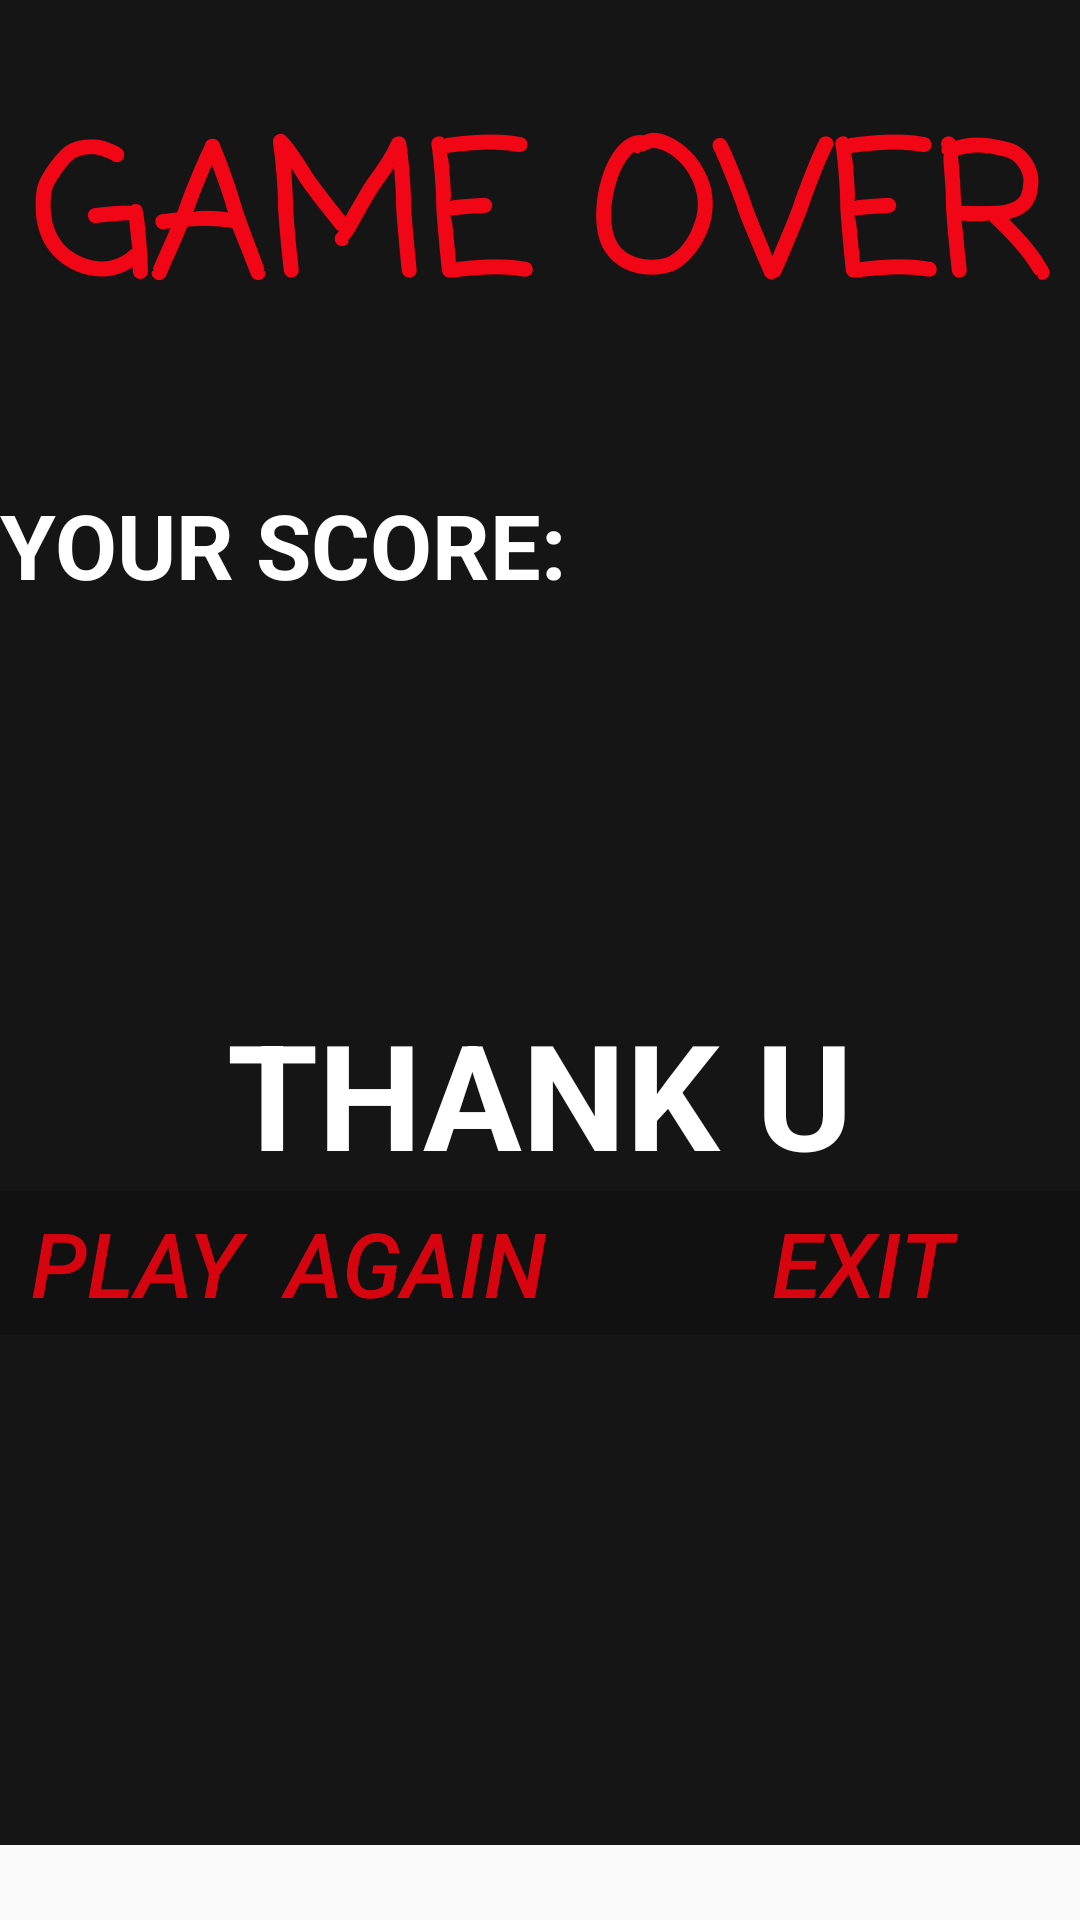

Layout XML and referenced resources for this Android screen:
<!-- AndroidManifest.xml: application theme AppTheme -->
<!-- res/layout/activity_result.xml -->
<?xml version="1.0" encoding="utf-8"?>
<ScrollView
    android:layout_width="match_parent"
    android:layout_height="match_parent"

    xmlns:android="http://schemas.android.com/apk/res/android">>


    <RelativeLayout
        android:layout_width="match_parent"
        android:layout_height="match_parent">


    <LinearLayout android:layout_width="match_parent"
        android:layout_height="match_parent"
        android:orientation="vertical"
        android:paddingBottom="170sp"
        android:background="#141514">
    <TextView
        android:id="@+id/over"
        android:layout_width="match_parent"
        android:layout_height="wrap_content"
        android:fontFamily="casual"
        android:gravity="center"
        android:paddingTop="30dp"
        android:text="GAME OVER"
        android:textColor="#f10616"
        android:textSize="60dp"


        android:textStyle="bold" />
    <TextView
        android:layout_width="wrap_content"
        android:layout_height="wrap_content"
        android:text="YOUR SCORE:"
        android:textStyle="bold"
        android:textSize="30dp"
        android:layout_marginTop="40dp"
        android:textColor="#fff"
        android:id="@+id/score"
        />


    <TextView
        android:layout_width="match_parent"
        android:layout_height="wrap_content"
        android:text="THANK U"
        android:textStyle="bold"
        android:textSize="49dp"
        android:textColor="#fff"
        android:gravity="center"
        android:layout_marginTop="130dp"

        />


    <LinearLayout
        android:layout_width="match_parent"
        android:layout_height="match_parent"
        android:orientation="horizontal">

        <Button
            android:paddingLeft="10sp"
            android:layout_width="wrap_content"
            android:layout_height="wrap_content"
            android:background="#111111"
            android:gravity="center"
            android:onClick="next"
            android:text="play  again"
            android:textColor="#d6040e"
            android:textSize="30dp"
            android:textStyle="italic" />

        <Button
            android:id="@+id/exitbn"
            android:layout_width="211dp"
            android:layout_height="wrap_content"
            android:background="#111111"
            android:gravity="center"
            android:onClick="exit"
            android:text="EXIT"
            android:textColor="#d6040e"
            android:textSize="30dp"
            android:textStyle="italic" />
    </LinearLayout>


</LinearLayout>
    </RelativeLayout>
</ScrollView>
<!-- resources referenced by this layout -->
<resources>
  <style name="AppTheme" parent="Theme.AppCompat.Light.NoActionBar">
      
  <item name="colorPrimary">@color/colorPrimary</item>
  <item name="colorPrimaryDark">@color/colorPrimaryDark</item>
  <item name="colorAccent">@color/colorAccent</item>
      </style>
  <!-- not gathered from this repository: default colours our renderer supplied (Android Studio template values) -->
  <color name="colorPrimary">#FF6200EE</color>
  <color name="colorPrimaryDark">#FF3700B3</color>
  <color name="colorAccent">#FF03DAC5</color>
</resources>
